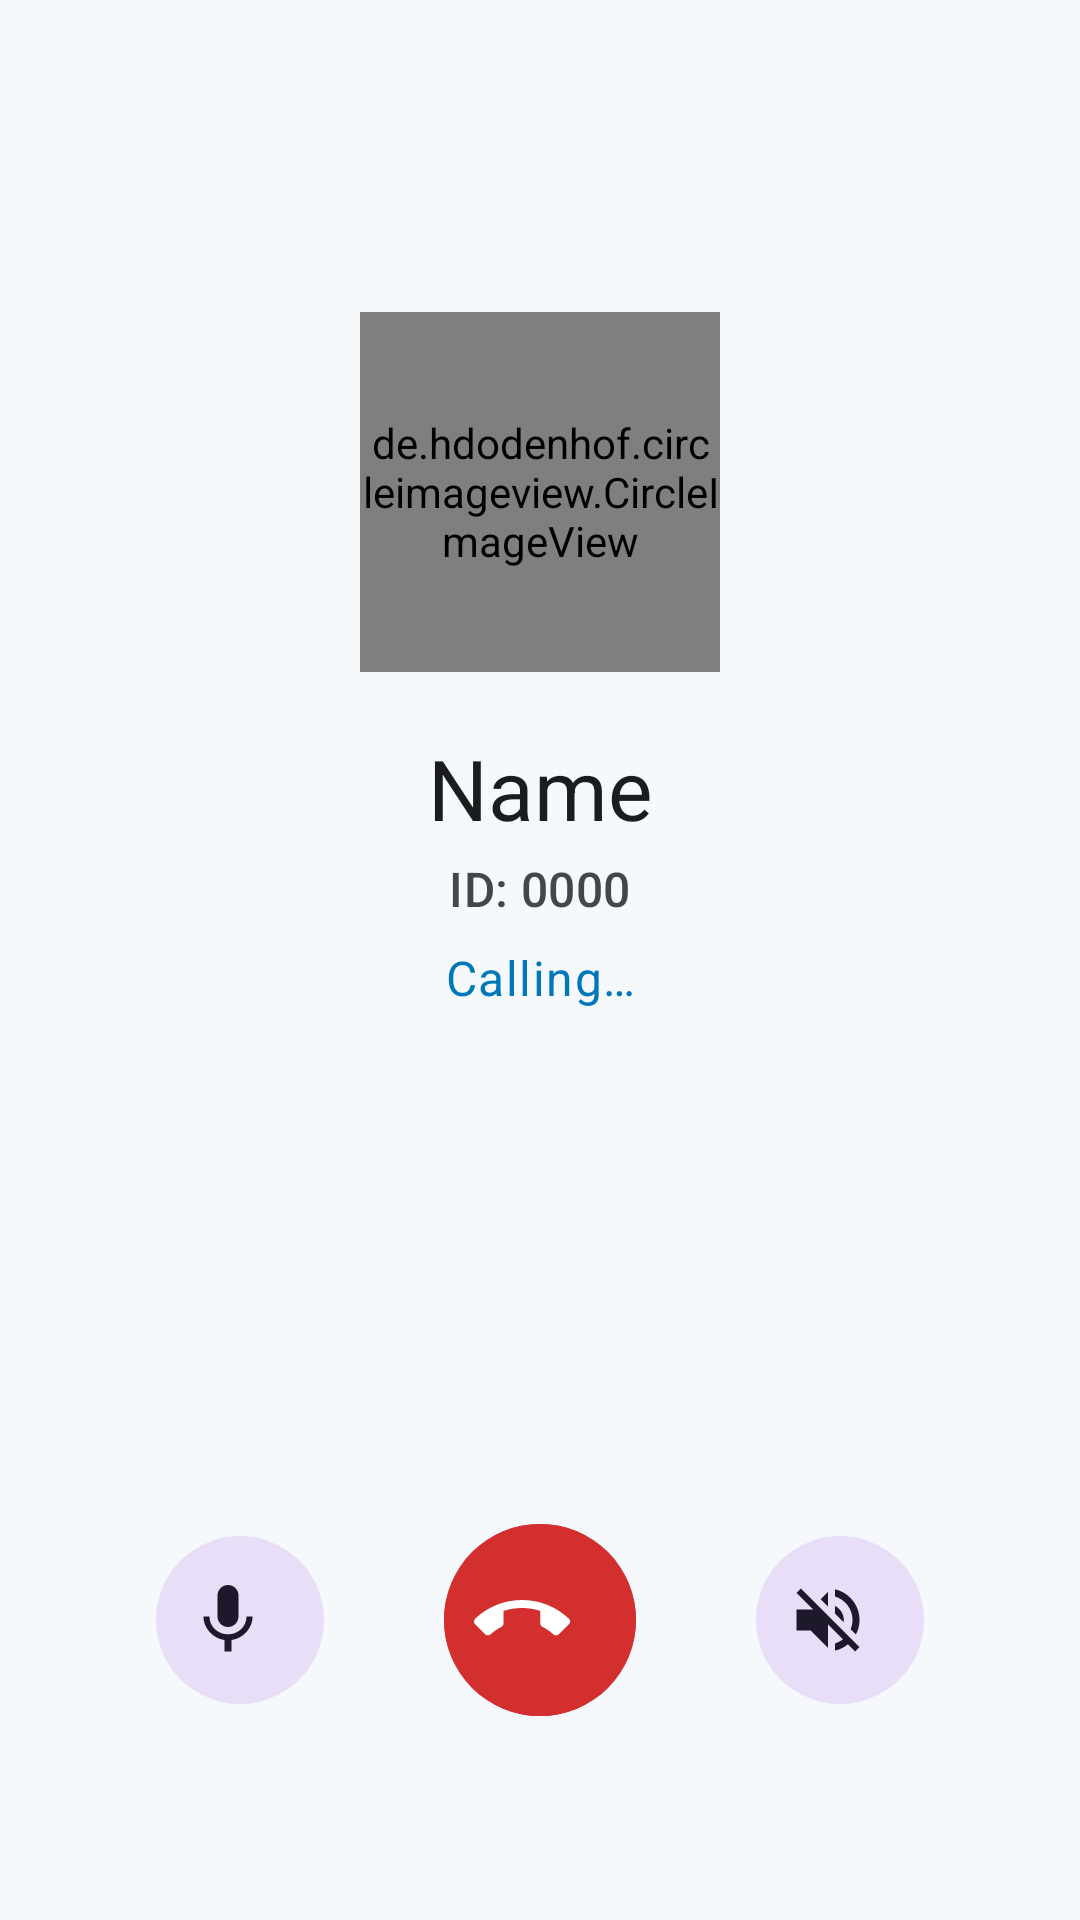

Write the Android layout XML for this screen, with the resource values it uses.
<!-- AndroidManifest.xml: application theme Theme.WiFiCall -->
<!-- res/layout/activity_call.xml -->
<?xml version="1.0" encoding="utf-8"?>
<androidx.constraintlayout.widget.ConstraintLayout
    xmlns:android="http://schemas.android.com/apk/res/android"
    xmlns:app="http://schemas.android.com/apk/res-auto"
    android:layout_width="match_parent"
    android:layout_height="match_parent"
    android:background="?attr/colorSurface">

    
    <de.hdodenhof.circleimageview.CircleImageView
        android:id="@+id/ivPeerAvatar"
        android:layout_width="120dp"
        android:layout_height="120dp"
        android:src="@drawable/ic_default_avatar"
        app:layout_constraintTop_toTopOf="parent"
        app:layout_constraintStart_toStartOf="parent"
        app:layout_constraintEnd_toEndOf="parent"
        app:layout_constraintVertical_bias="0.2"
        app:layout_constraintBottom_toBottomOf="parent" />

    
    <TextView
        android:id="@+id/tvPeerName"
        android:layout_width="wrap_content"
        android:layout_height="wrap_content"
        android:layout_marginTop="20dp"
        android:textAppearance="?attr/textAppearanceHeadlineMedium"
        android:textColor="?attr/colorOnSurface"
        android:text="Name"
        app:layout_constraintTop_toBottomOf="@id/ivPeerAvatar"
        app:layout_constraintStart_toStartOf="parent"
        app:layout_constraintEnd_toEndOf="parent" />

    
    <TextView
        android:id="@+id/tvPeerDigitId"
        android:layout_width="wrap_content"
        android:layout_height="wrap_content"
        android:layout_marginTop="4dp"
        android:textAppearance="?attr/textAppearanceTitleMedium"
        android:textColor="?attr/colorOnSurfaceVariant"
        android:text="ID: 0000"
        app:layout_constraintTop_toBottomOf="@id/tvPeerName"
        app:layout_constraintStart_toStartOf="parent"
        app:layout_constraintEnd_toEndOf="parent" />

    
    <TextView
        android:id="@+id/tvCallStatus"
        android:layout_width="wrap_content"
        android:layout_height="wrap_content"
        android:layout_marginTop="8dp"
        android:textAppearance="?attr/textAppearanceBodyLarge"
        android:textColor="?attr/colorPrimary"
        android:text="Calling…"
        app:layout_constraintTop_toBottomOf="@id/tvPeerDigitId"
        app:layout_constraintStart_toStartOf="parent"
        app:layout_constraintEnd_toEndOf="parent" />

    
    <TextView
        android:id="@+id/tvTimer"
        android:layout_width="wrap_content"
        android:layout_height="wrap_content"
        android:layout_marginTop="4dp"
        android:textAppearance="?attr/textAppearanceBodyMedium"
        android:textColor="?attr/colorOnSurfaceVariant"
        android:text="00:00"
        android:visibility="gone"
        app:layout_constraintTop_toBottomOf="@id/tvCallStatus"
        app:layout_constraintStart_toStartOf="parent"
        app:layout_constraintEnd_toEndOf="parent" />

    
    <LinearLayout
        android:id="@+id/llCallControls"
        android:layout_width="0dp"
        android:layout_height="wrap_content"
        android:orientation="horizontal"
        android:gravity="center"
        android:layout_marginBottom="48dp"
        app:layout_constraintBottom_toBottomOf="parent"
        app:layout_constraintStart_toStartOf="parent"
        app:layout_constraintEnd_toEndOf="parent">

        
        <com.google.android.material.button.MaterialButton
            android:id="@+id/btnMute"
            style="@style/Widget.Material3.Button.IconButton.Filled.Tonal"
            android:layout_width="64dp"
            android:layout_height="64dp"
            android:layout_margin="16dp"
            app:icon="@drawable/ic_mic_on"
            app:iconSize="28dp" />

        
        <com.google.android.material.button.MaterialButton
            android:id="@+id/btnEndCall"
            style="@style/Widget.Material3.Button.IconButton.Filled"
            android:layout_width="72dp"
            android:layout_height="72dp"
            android:layout_margin="16dp"
            android:backgroundTint="@color/call_end"
            app:icon="@drawable/ic_call_end"
            app:iconSize="32dp" />

        
        <com.google.android.material.button.MaterialButton
            android:id="@+id/btnSpeaker"
            style="@style/Widget.Material3.Button.IconButton.Filled.Tonal"
            android:layout_width="64dp"
            android:layout_height="64dp"
            android:layout_margin="16dp"
            app:icon="@drawable/ic_speaker_off"
            app:iconSize="28dp" />

    </LinearLayout>

</androidx.constraintlayout.widget.ConstraintLayout>
<!-- resources referenced by this layout -->
<resources>
  <color name="call_end">#D32F2F</color>
  <!-- drawable ic_call_end (drawable) -->
  <?xml version="1.0" encoding="utf-8"?>
  <vector xmlns:android="http://schemas.android.com/apk/res/android"
      android:width="24dp" android:height="24dp"
      android:viewportWidth="24" android:viewportHeight="24"
      android:tint="@android:color/white">
    <path android:fillColor="@android:color/white"
        android:pathData="M12,9c-1.6,0 -3.15,0.25 -4.6,0.72v3.1c0,0.39 -0.23,0.74 -0.56,0.9 -0.98,0.49 -1.87,1.12 -2.67,1.84 -0.18,0.18 -0.43,0.28 -0.7,0.28 -0.28,0 -0.53,-0.11 -0.71,-0.29L0.29,13.08C0.11,12.9 0,12.65 0,12.37c0,-0.28 0.11,-0.53 0.29,-0.71C3.34,8.77 7.46,7 12,7s8.66,1.77 11.71,4.66c0.18,0.18 0.29,0.43 0.29,0.71 0,0.28 -0.11,0.53 -0.29,0.71l-2.48,2.48c-0.18,0.18 -0.43,0.29 -0.71,0.29 -0.27,0 -0.52,-0.11 -0.7,-0.28 -0.8,-0.72 -1.69,-1.35 -2.67,-1.84 -0.33,-0.16 -0.56,-0.51 -0.56,-0.9v-3.1C15.15,9.25 13.6,9 12,9z"/>
  </vector>
  <!-- drawable ic_default_avatar (drawable) -->
  <?xml version="1.0" encoding="utf-8"?>
  <vector xmlns:android="http://schemas.android.com/apk/res/android"
      android:width="24dp"
      android:height="24dp"
      android:viewportWidth="24"
      android:viewportHeight="24"
      android:tint="?attr/colorControlNormal">
    <path
        android:fillColor="@android:color/white"
        android:pathData="M12,12c2.21,0 4,-1.79 4,-4s-1.79,-4 -4,-4 -4,1.79 -4,4 1.79,4 4,4zM12,14c-2.67,0 -8,1.34 -8,4v2h16v-2c0,-2.66 -5.33,-4 -8,-4z"/>
  </vector>
  <!-- drawable ic_mic_on (drawable) -->
  <?xml version="1.0" encoding="utf-8"?>
  <vector xmlns:android="http://schemas.android.com/apk/res/android"
      android:width="24dp" android:height="24dp"
      android:viewportWidth="24" android:viewportHeight="24"
      android:tint="?attr/colorOnSurface">
    <path android:fillColor="@android:color/white"
        android:pathData="M12,14c1.66,0 2.99,-1.34 2.99,-3L15,5c0,-1.66 -1.34,-3 -3,-3S9,3.34 9,5v6c0,1.66 1.34,3 3,3zM17.3,11c0,3 -2.54,5.1 -5.3,5.1S6.7,14 6.7,11H5c0,3.41 2.72,6.23 6,6.72V21h2v-3.28c3.28,-0.48 6,-3.3 6,-6.72h-1.7z"/>
  </vector>
  <!-- drawable ic_speaker_off (drawable) -->
  <?xml version="1.0" encoding="utf-8"?>
  <vector xmlns:android="http://schemas.android.com/apk/res/android"
      android:width="24dp" android:height="24dp"
      android:viewportWidth="24" android:viewportHeight="24"
      android:tint="?attr/colorOnSurface">
    <path android:fillColor="@android:color/white"
        android:pathData="M16.5,12c0,-1.77 -1.02,-3.29 -2.5,-4.03v2.21l2.45,2.45c0.03,-0.2 0.05,-0.41 0.05,-0.63zM19,12c0,0.94 -0.2,1.82 -0.54,2.64l1.51,1.51C20.63,14.91 21,13.5 21,12c0,-4.28 -2.99,-7.86 -7,-8.77v2.06c2.89,0.86 5,3.54 5,6.71zM4.27,3L3,4.27 7.73,9H3v6h4l5,5v-6.73l4.25,4.25c-0.67,0.52 -1.42,0.93 -2.25,1.18v2.06c1.38,-0.31 2.63,-0.95 3.69,-1.81L19.73,21 21,19.73l-9,-9L4.27,3zM12,4L9.91,6.09 12,8.18V4z"/>
  </vector>
  <style name="Theme.WiFiCall" parent="Theme.Material3.DayNight.NoActionBar">
          <item name="colorPrimary">@color/seed</item>
          <item name="colorPrimaryVariant">#005F8E</item>
          <item name="colorOnPrimary">@android:color/white</item>
          <item name="colorSecondary">#0096C7</item>
          <item name="colorOnSecondary">@android:color/white</item>
          <item name="colorSurface">#F5F9FC</item>
          <item name="colorOnSurface">#1A1C1E</item>
          <item name="colorOnSurfaceVariant">#42474E</item>
          <item name="colorSurfaceVariant">#DDE3EA</item>
          <item name="colorError">#BA1A1A</item>
          <item name="colorOnError">@android:color/white</item>
      </style>
  <color name="seed">#0077B6</color>
</resources>
